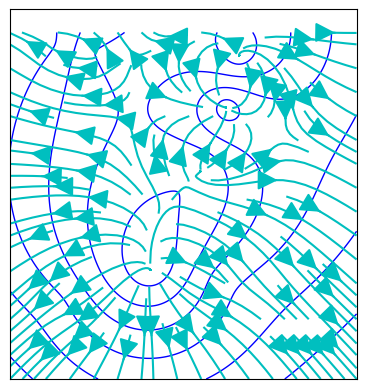

Python code for this plot:
#!/usr/bin/env python
##
## randowm surface
##

import numpy as np
import matplotlib.pyplot as plt
from scipy.interpolate import Rbf

# Generate data
np.random.seed(1981)
width, height = 300, 300
x, y, z = np.random.random((3,10))
x *= width
y *= height

#create a grid on which to interpolate data
xi, yi = np.mgrid[0:width:1j*width, 0:height:1j*height]

#interpolate the data with the matlab griddata function
interp = Rbf(x, y, z, function='linear')
zi = interp(xi, yi)


#create a matplotlib figure and adjust the width and heights
fig, ax = plt.subplots(subplot_kw=dict(frameon=True, xticks=[], yticks=[]))
ax.set_aspect('equal')

#create the contours and streamplot
CS = plt.contour(xi, yi, zi, linewidths=1, colors='b')
dy, dx = np.gradient(zi.T)
plt.streamplot(xi[:,0], yi[0,:], dx, dy, color='c', density=1, arrowsize=3)

plt.show()
